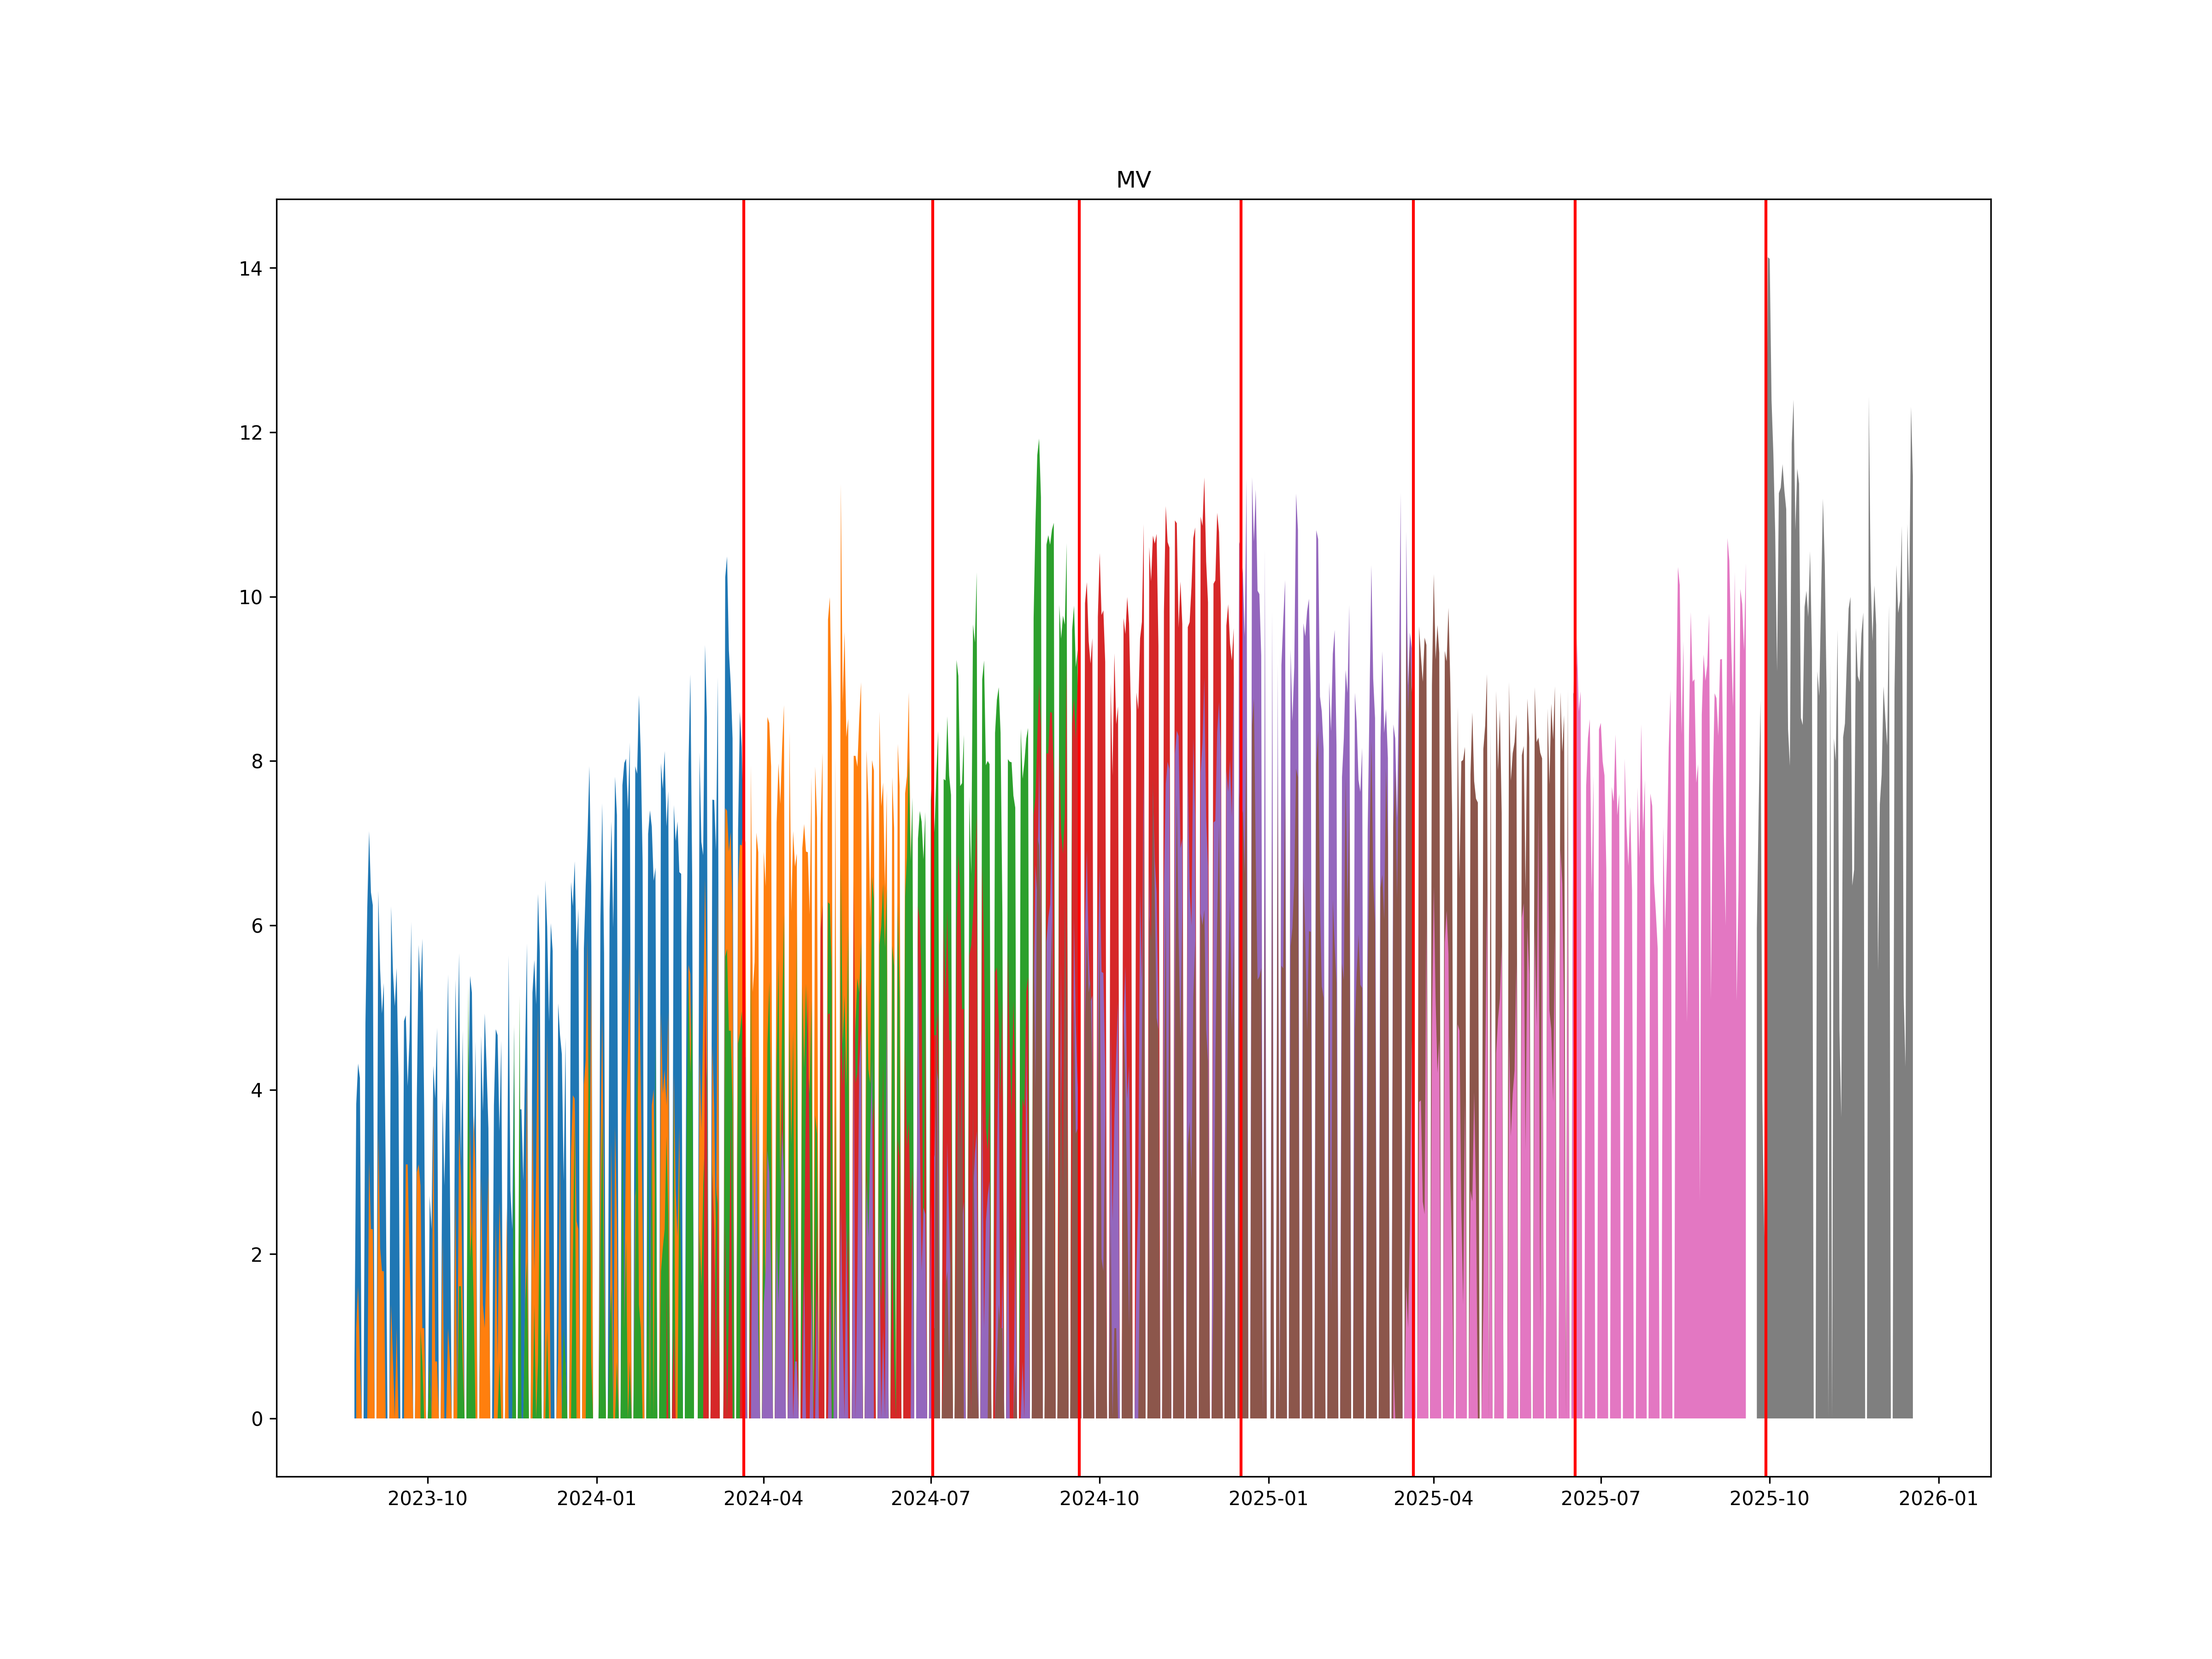

The file beside this chart, header and first rows:
, ticker1, ticker2, date
0, MVH4, MVM4, 2024-03-21
1, MVM4, MVU4, 2024-07-02
2, MVU4, MVZ4, 2024-09-20
3, MVZ4, MVH5, 2024-12-17
4, MVH5, MVM5, 2025-03-21
5, MVM5, MVU5, 2025-06-17
6, MVU5, MVZ5, 2025-09-29
